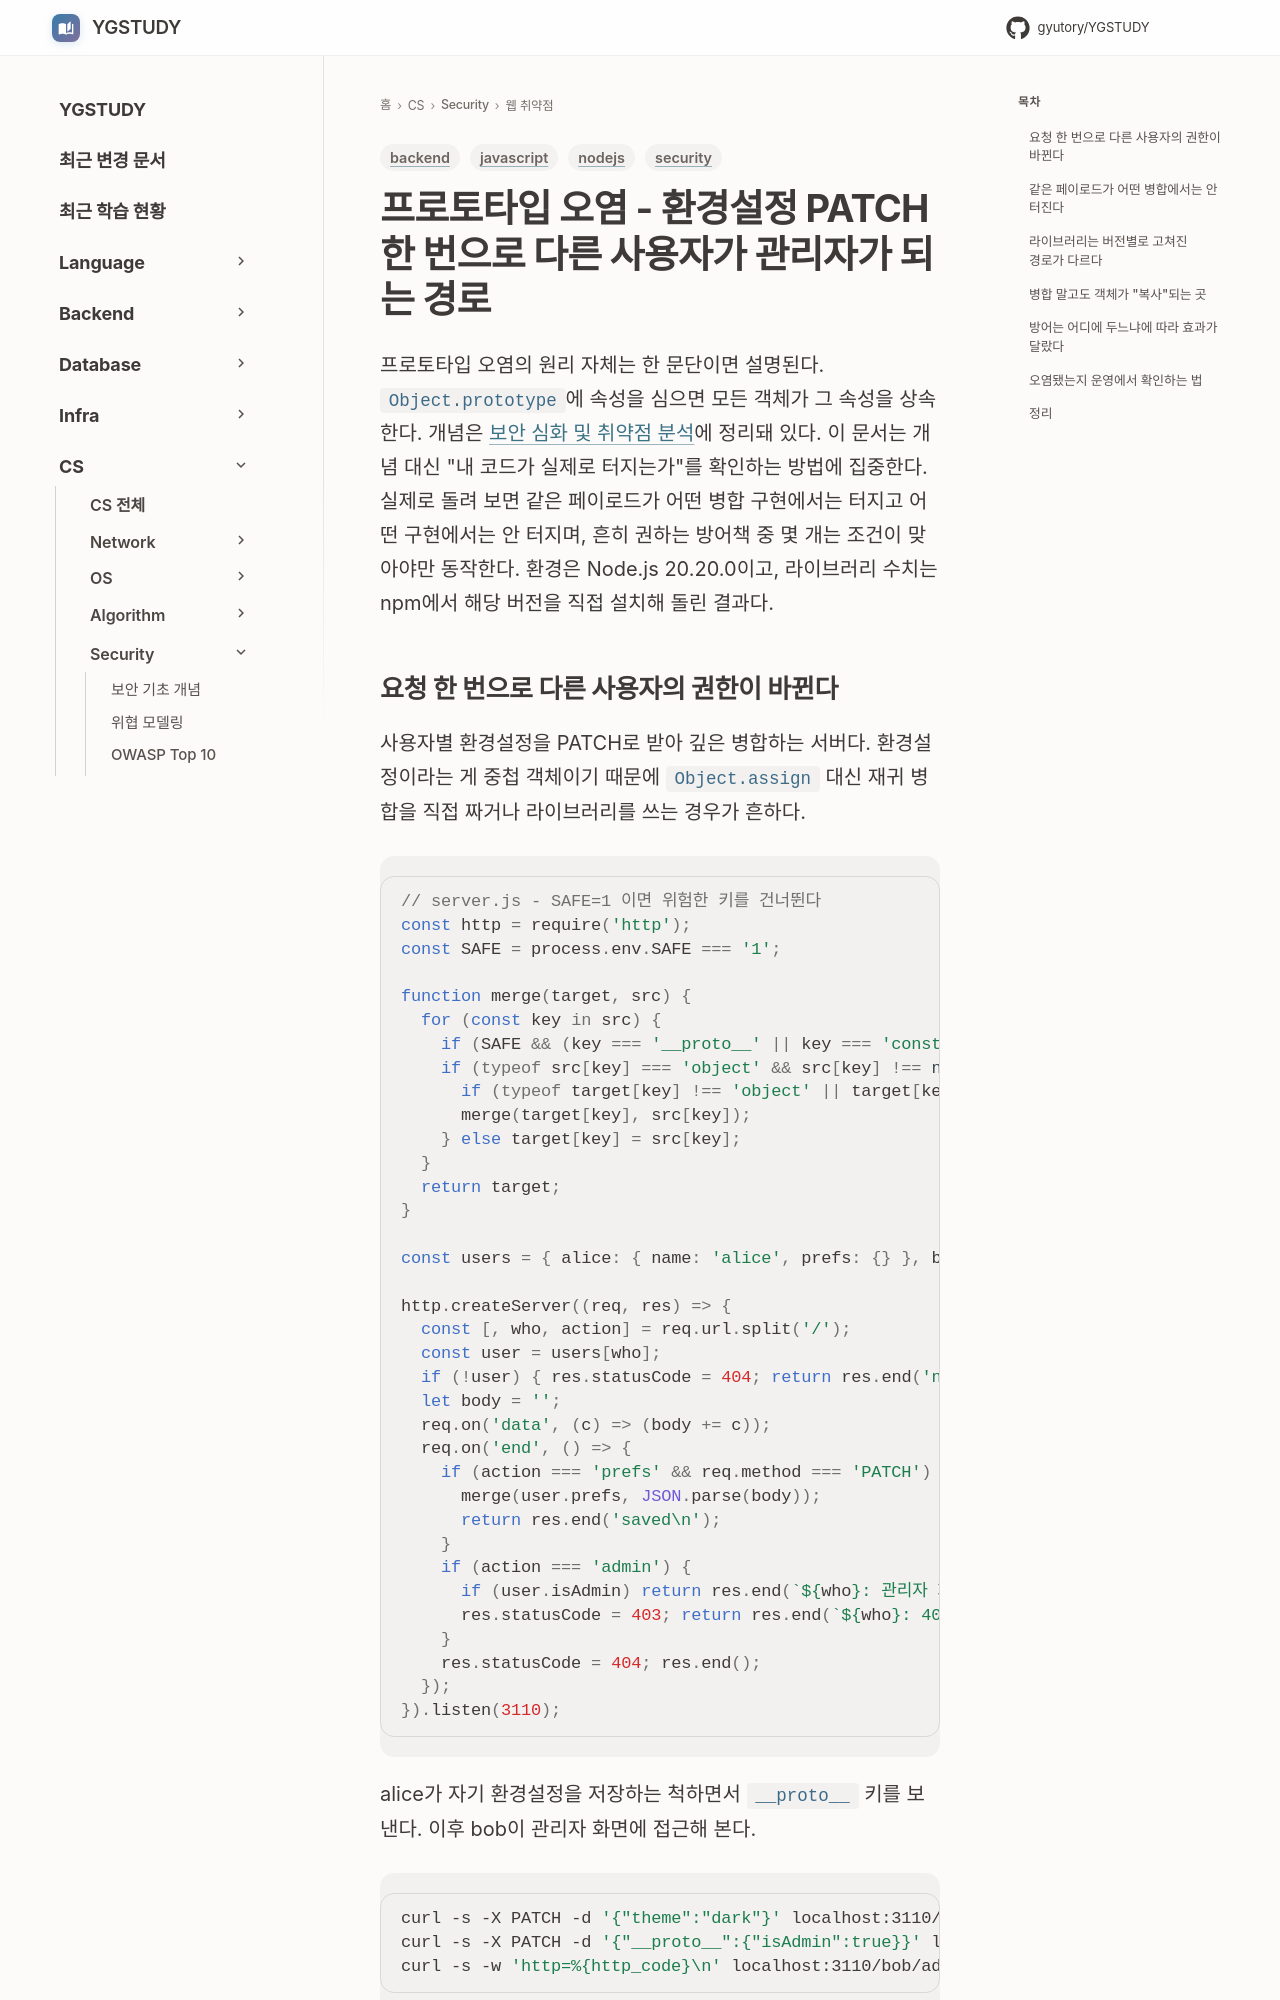

repository: GYUTORY/YGSTUDY · page: Security/Prototype_Pollution/index.html · generator: mkdocs

---
title: 프로토타입 오염 - 환경설정 PATCH 한 번으로 다른 사용자가 관리자가 되는 경로
tags: [security, javascript, nodejs, backend]
updated: 2026-10-03
---

# 프로토타입 오염 - 환경설정 PATCH 한 번으로 다른 사용자가 관리자가 되는 경로

프로토타입 오염의 원리 자체는 한 문단이면 설명된다. `Object.prototype`에 속성을 심으면 모든 객체가 그 속성을 상속한다. 개념은 [보안 심화 및 취약점 분석](보안_심화_및_취약점_분석.md)에 정리돼 있다. 이 문서는 개념 대신 "내 코드가 실제로 터지는가"를 확인하는 방법에 집중한다. 실제로 돌려 보면 같은 페이로드가 어떤 병합 구현에서는 터지고 어떤 구현에서는 안 터지며, 흔히 권하는 방어책 중 몇 개는 조건이 맞아야만 동작한다. 환경은 Node.js 20.20.0이고, 라이브러리 수치는 npm에서 해당 버전을 직접 설치해 돌린 결과다.
